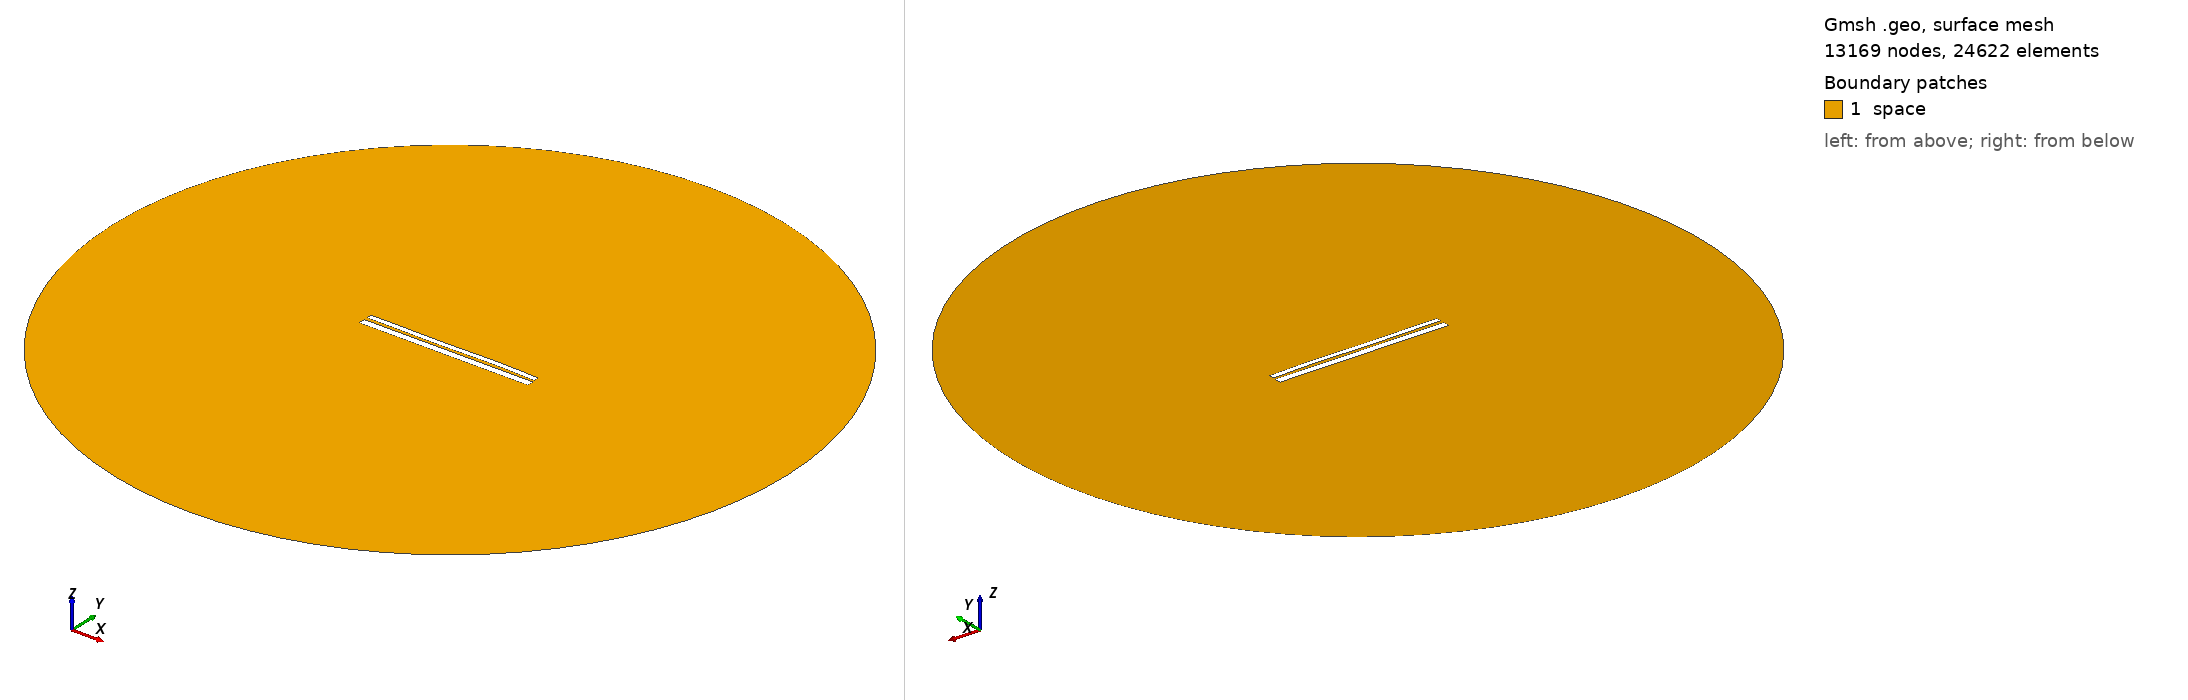

Gmsh geometry script, surface-meshed: 13169 nodes, 24622 surface elements. Boundary patches (legend numbers): 1 space. Left view from above one corner, right view from below the opposite corner. Legend entries are the model's physical surfaces. The drawing asked Gmsh for element sizes between 1% and 20% of the model's largest extent; the script's own settings can give other sizes.

=== 9429.geo (drawn) ===
//---------------------------------------
// Geometry kernel
//---------------------------------------

SetFactory("OpenCASCADE");



//---------------------------------------
// Parameters of the geometry
//---------------------------------------

// Overetch of the upper plate
overetch = 0.375;

// Distance between the plates
distance = 1.5;

// Discretization over the x axis (for the deformation)
nx = 50; 

// Length of the plate
L = 100 - overetch; 

// Number of modes
n = 4; 

// 1st mode coefficient
coeff(1) = -0.15;
beta(1) = 0.596864 * 3.1415926535 / L;

// 2nd mode coefficient
coeff(2) = 0.0;
beta(2) = 1.49418 * 3.1415926535 / L;

// 3rd mode coefficient
coeff(3) = -0.15;
beta(3) = 2.50025 * 3.1415926535 / L;

// 4th mode coefficient
coeff(4) = 0.07499999999999998;
beta(4) = 3.49999 * 3.1415926535 / L;



//---------------------------------------
// Upper plate (deformed rectangle)
//---------------------------------------

// Coordiantes of the upper plate
xmin = -50;
xmax = 50 - overetch;

// Height of the upper plate
yheight = 4 - 2 * overetch;

// Indexes of the points
UpperID[] = {};
LowerID[] = {};
LeftID[] = {};
RightID[] = {};

// Point index
p = 1;

// Horizontal edges
For i In {1:nx}
    x = xmin + (i-1)*(xmax - xmin)/(nx-1);

    y_bottom = distance / 2 + overetch;
    For j In {1:n}
        C = (Cosh(beta(j)*L) + Cos(beta(j)*L)) / (Sinh(beta(j)*L) + Sin(beta(j)*L));
        y_bottom  = y_bottom + coeff(j) * (Cosh(beta(j)*(x+50)) - Cos(beta(j)*(x+50)) - C * (Sinh(beta(j)*(x+50)) - Sin(beta(j)*(x+50))));
    EndFor

    y_top = y_bottom + yheight;

    Point(p) = {x, y_top, 0, 1.0};
    UpperID[i] = p;
    p = p + 1;

    Point(p) = {x, y_bottom, 0, 1.0};
    LowerID[i] = p;
    p = p + 1;
EndFor

// Create point lists
UpperPts[] = {}; LowerPts[] = {};
For i In {1:nx}
  UpperPts[] += {UpperID[i]};
  LowerPts[] += {LowerID[i]};
EndFor

// Build splines
Spline(1) = {UpperPts[]};
Spline(2) = {LowerPts[]};
Line(3) = {LowerPts[nx-1], UpperPts[nx-1]};
Line(4) = {LowerPts[0], UpperPts[0]};

// Build the plane surface
Curve Loop(1) = {2, 3, -1, -4};
Plane Surface(1) = {1};



//---------------------------------------
// Lower plate (rectangle)
//---------------------------------------

// Vertices
Point(1001) = {-50, -1, 0, 1.0};
Point(1002) = { 50, -1, 0, 1.0};
Point(1003) = { 50,  -5, 0, 1.0};
Point(1004) = {-50,  -5, 0, 1.0};

// Edges
Line(5) = {1001, 1002};
Line(6) = {1002, 1003};
Line(7) = {1003, 1004};
Line(8) = {1004, 1001};

// Plane surface
Line Loop(2) = {5, 6, 7, 8};
Plane Surface(2) = {2}; 



//---------------------------------------
// Outer (fictious) boundary
//---------------------------------------

// Points
Point(1005) = {0, 0, 0};       // Center
Point(1006) = {200, 0, 0};     // Start point
Point(1007) = {0, 200, 0};     // 90 degrees
Point(1008) = {-200, 0, 0};    // 180 degrees
Point(1009) = {0, -200, 0};    // 270 degrees

// Circle arcs (each needs start, center, end)
Circle(9) = {1006, 1005, 1007};
Circle(10) = {1007, 1005, 1008};
Circle(11) = {1008, 1005, 1009};
Circle(12) = {1009, 1005, 1006};

// Plane surface for the entire domain
Curve Loop(3) = {9, 10, 11, 12};
Surface(3) = {3};

// Subtract the plates from the whole domain to obtain the actual domain where we want to solve the equations
BooleanDifference{ Surface{3}; Delete; }{ Surface{1}; Surface{2}; Delete; }




//---------------------------------------
// Transfinite Lines/Curves
//---------------------------------------

// Set the number of points on the boundaries
r = 7;

// Plates
Transfinite Curve {1, 2} = 50*r Using Progression 1;
Transfinite Curve {3, 4} = 2*r Using Progression 1;
Transfinite Line {5, 7} = 50*r Using Progression 1;
Transfinite Line {6, 8} = 2*r Using Progression 1;

// Outer boundary
Transfinite Line {9, 10, 11, 12} = 20 Using Progression 1;



//---------------------------------------
// Physical groups
//---------------------------------------                

// Physical curves (boundaries)
Physical Line("force_segment", 10) = {2};
Physical Line("upper_plate", 11) = {1, 3, 4};
Physical Line("lower_plate", 12) = {5, 6, 7, 8};
Physical Line("boundary", 20) = {9, 10, 11, 12};

// Physical Surfaces
Physical Surface("space", 30) = {3};



//---------------------------------------
// 6. Generate the Mesh
//---------------------------------------

// 2D mesh generation
Mesh 2;
